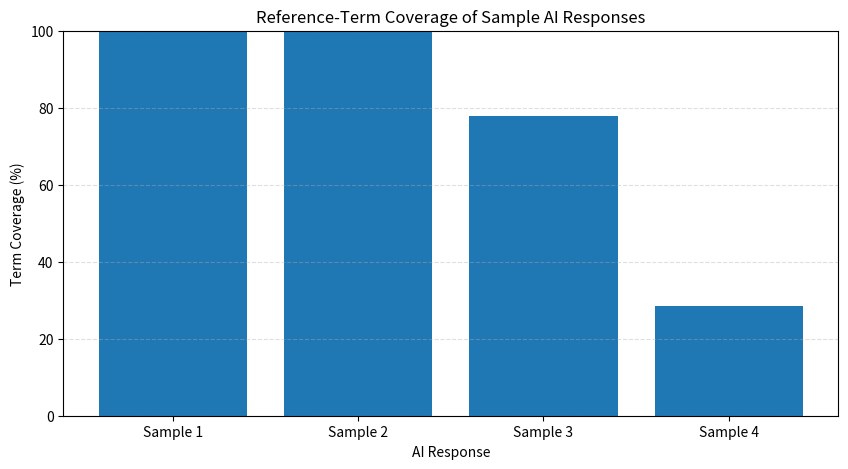

Source code (Python):
def normalize_text(text):
    return " ".join(text.lower().split())

response = "  Python  is Useful for Data Analysis!  "
normalized_response = normalize_text(response)

print("Original response:", response)
print("Normalized response:", normalized_response)

reference = "Python is commonly used for data analysis"
response = "Python is useful for data analysis"

reference_terms = set(normalize_text(reference).split())
response_terms = set(normalize_text(response).split())

matched_terms = reference_terms.intersection(response_terms)

print("Matched terms:", sorted(matched_terms))
print("Number of matched terms:", len(matched_terms))

def calculate_coverage(reference, response):
    reference_terms = set(normalize_text(reference).split())
    response_terms = set(normalize_text(response).split())

    if not reference_terms:
        return 0.0

    matched = reference_terms.intersection(response_terms)
    return round((len(matched) / len(reference_terms)) * 100, 2)

reference = "Mars is known as the Red Planet"
response = "Mars is known as the Red Planet"

coverage = calculate_coverage(reference, response)
print("Reference-term coverage:", str(coverage) + "%")

reference = "At sea level, water boils at about 100 degrees Celsius."
response = "At sea level, water boils at 150 degrees Celsius."

if "100 degrees" in reference.lower() and "150 degrees" in response.lower():
    print("Warning: The response may conflict with the reference.")
else:
    print("No conflict detected by this simple rule.")

def validation_status(coverage):
    if coverage >= 70:
        return "High term overlap"
    return "Low term overlap"

reference = "Paris is the capital city of France"
response = "Paris is the capital of France"

coverage = calculate_coverage(reference, response)
status = validation_status(coverage)

print("Coverage:", str(coverage) + "%")
print("Validation status:", status)

import pandas as pd

samples = [
    {
        "Question": "Which planet is called the Red Planet?",
        "Reference": "Mars is known as the Red Planet",
        "Response": "Mars is known as the Red Planet"
    },
    {
        "Question": "What is the capital of France?",
        "Reference": "Paris is the capital of France",
        "Response": "Paris is the capital of France"
    },
    {
        "Question": "At what temperature does water boil at sea level?",
        "Reference": "Water boils at about 100 degrees Celsius at sea level",
        "Response": "Water boils at 150 degrees Celsius at sea level"
    },
    {
        "Question": "What is Python used for?",
        "Reference": "Python is commonly used for data analysis",
        "Response": "Python is a programming language"
    }
]

results = []

for sample in samples:
    coverage = calculate_coverage(sample["Reference"], sample["Response"])
    results.append({
        "Question": sample["Question"],
        "Response": sample["Response"],
        "Term Coverage (%)": coverage,
        "Status": validation_status(coverage)
    })

results_df = pd.DataFrame(results)
results_df

import matplotlib.pyplot as plt

plt.figure(figsize=(10, 5))
plt.bar(range(len(results_df)), results_df["Term Coverage (%)"])
plt.xticks(
    range(len(results_df)),
    ["Sample 1", "Sample 2", "Sample 3", "Sample 4"]
)
plt.title("Reference-Term Coverage of Sample AI Responses")
plt.xlabel("AI Response")
plt.ylabel("Term Coverage (%)")
plt.ylim(0, 100)
plt.grid(axis="y", linestyle="--", alpha=0.4)
plt.show()
